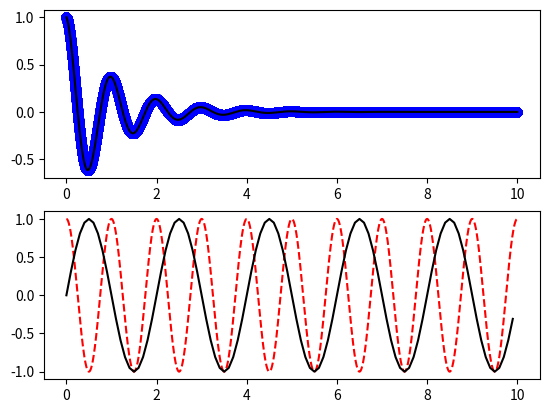

Write the Python code that produced this figure.
import numpy as np
import matplotlib.pyplot as plt
def f(t):
    return np.exp(-t)*np.cos(2*np.pi*t)
t1= np.arange(0.0,10.0,0.00001)
t2= np.arange(0.0,10.0,0.00002)
t3= np.arange(0.0,10.0,0.1)

plt.figure(1)
plt.subplot(211)
plt.plot(t1,f(t1),"bo",t2,f(t2),'k')

plt.subplot(212)
plt.plot(t2,np.cos(2*np.pi*t2),'r--')


plt.plot(t3,np.sin(np.pi*t3),'k')

plt.show()

     
